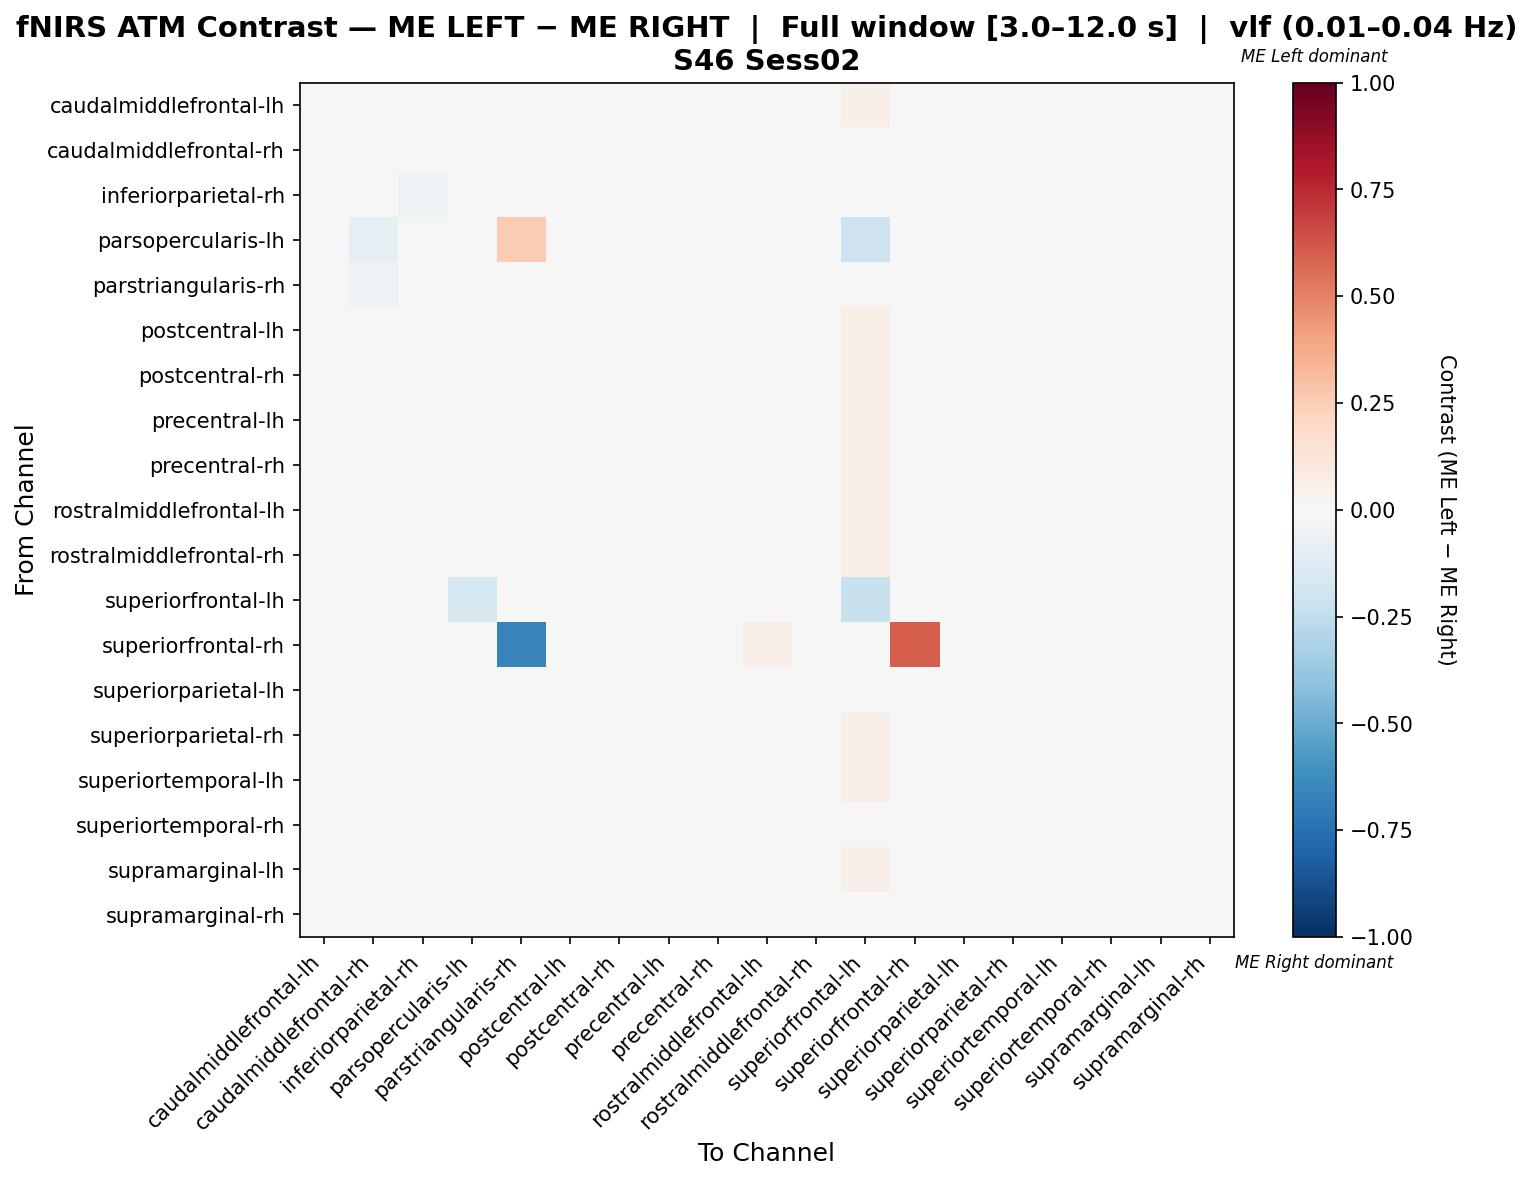

The file beside this chart, header and first rows:
, caudalmiddlefrontal-lh, caudalmiddlefrontal-rh, inferiorparietal-rh, parsopercularis-lh, parstriangularis-rh, postcentral-lh, postcentral-rh, precentral-lh, precentral-rh, rostralmiddlefrontal-lh, rostralmiddlefrontal-rh, superiorfrontal-lh, superiorfrontal-rh, superiorparietal-lh, superiorparietal-rh, superiortemporal-lh, superiortemporal-rh, supramarginal-lh, supramarginal-rh
caudalmiddlefrontal-lh, -0.01025, -0.01388, -0.0009881, 0.0, 0.04528, -0.01548, -0.0175, -0.008235, -0.006632, -0.001405, -0.0175, 0.05657, 0.0, -0.0009881, -0.0009881, -0.004611, 0.02075, -0.008652, -0.01548
caudalmiddlefrontal-rh, 0.0017, -0.03123, -0.002268, -0.02096, 0.03756, -0.005262, -0.01926, -0.005262, 0.004694, 0.008661, -0.007282, 0.03561, 0.0, 0.0007258, -0.002268, -0.008256, 0.01869, 0.002673, -0.008256
inferiorparietal-rh, 0.01127, -0.002541, -0.05101, 0.0, 0.04668, 0.007755, -0.005303, 0.00223, 0.0168, 0.01203, 0.005747, 0.03689, 0.0, -0.0372, 0.00223, -0.003295, -0.01434, 0.01203, -0.03996
parsopercularis-lh, 0.0, -0.09091, 0.0, 0.0475, 0.2518, 0.0, 0.0, 0.0, 0.0, 0.0, 0.0, -0.2084, 0.0, 0.0, 0.0, 0.0, 0.0, 0.0, 0.0
parstriangularis-rh, 0.007524, -0.05401, 0.007524, -0.01979, -0.02367, 0.007524, 0.007524, 0.007524, 0.007524, 0.007524, 0.007524, -0.007861, -0.01538, 0.007524, 0.007524, 0.007524, 0.02291, 0.007524, 0.007524
postcentral-lh, -0.005312, -0.01535, -0.001296, 0.0, 0.04552, -0.01334, -0.02203, -0.009993, -0.005312, 0.002713, -0.01869, 0.05622, 0.0, -0.001296, -0.003304, -0.006649, 0.01676, -0.003976, -0.01467
postcentral-rh, -0.001541, -0.01736, -0.00585, 0.0, 0.0462, -0.009014, -0.03002, -0.009014, -0.001541, 0.005933, -0.0142, 0.05657, 0.0, -0.002685, -0.00585, -0.01534, 0.0163, -0.0003964, -0.01218
precentral-lh, -0.004267, -0.02071, -0.00683, 0.0, 0.04563, -0.008838, -0.02071, -0.01213, 0.002312, 0.003593, -0.01085, 0.05622, 0.0, -0.00354, -0.008838, -0.01213, 0.01419, -0.002986, -0.01012
precentral-rh, -0.01173, -0.01173, 0.002012, 0.0, 0.04471, -0.01361, -0.01954, -0.0058, -0.01563, -0.005934, -0.01954, 0.05657, 0.0, 0.002012, 0.002012, -0.001894, 0.02545, -0.01375, -0.01361
rostralmiddlefrontal-lh, -0.01296, -0.01296, -0.005024, 0.0, 0.04448, -0.01296, -0.01296, -0.01296, -0.005024, 0.001024, -0.01296, 0.05645, 0.01008, -0.005024, -0.005024, -0.008993, 0.01879, -0.01101, -0.01296
rostralmiddlefrontal-rh, -0.004959, -0.01499, -0.002939, 0.0, 0.04584, -0.01297, -0.02168, -0.009628, -0.004959, 0.003054, -0.01834, 0.05657, 0.0, -0.002939, -0.002939, -0.006284, 0.01713, -0.003635, -0.01632
superiorfrontal-lh, 0.04802, -0.007021, -0.02537, -0.1625, 0.01458, 0.04802, 0.04802, 0.04802, 0.04802, 0.04605, 0.04802, -0.2199, 0.0, -0.02537, 0.04802, 0.04802, -0.02537, 0.04605, -0.02537
superiorfrontal-rh, 0.0, 0.0, 0.0, 0.0, -0.6667, 0.0, 0.0, 0.0, 0.0, 0.06452, 0.0, 0.0, 0.6022, 0.0, 0.0, 0.0, 0.0, 0.0, 0.0
superiorparietal-lh, 0.01061, -0.003392, -0.04419, 0.0, 0.04661, 0.00702, -0.003392, 0.001417, 0.01622, 0.01141, 0.005012, 0.03662, 0.0, -0.03859, 0.001417, -0.001384, -0.01539, 0.01141, -0.04139
superiorparietal-rh, -0.0005906, -0.01789, -0.01042, 0.0, 0.04529, -0.005503, -0.02135, -0.01242, 0.00633, 0.0008616, -0.007511, 0.05622, 0.0, -0.006955, -0.01242, -0.01934, 0.0118, 0.0008616, -0.006955
superiortemporal-lh, -0.001767, -0.01843, -0.007751, 0.0, 0.04554, -0.006426, -0.0251, -0.01309, 0.0049, 0.002892, -0.008434, 0.05622, 0.0, -0.004418, -0.009759, -0.01976, 0.01357, -0.0004418, -0.007751
superiortemporal-rh, 0.01719, -0.001469, -0.04969, 0.0, 0.04475, 0.01173, -0.001469, 0.004271, 0.02465, 0.01891, 0.009725, 0.03011, 0.0, -0.04596, 0.0005395, 0.0005395, -0.04051, 0.01891, -0.04223
supramarginal-lh, -0.01215, -0.01215, -0.0008291, 0.0, 0.04584, -0.01592, -0.01592, -0.008376, -0.008376, -0.002882, -0.01592, 0.05749, 0.0, -0.0008291, -0.0008291, -0.004603, 0.02181, -0.01043, -0.01592
supramarginal-rh, 0.007968, -0.002614, -0.03828, 0.0, 0.04692, 0.00204, -0.007905, 0.00204, 0.007968, 0.0139, -0.002614, 0.03771, 0.0, -0.03299, 0.007331, 0.004685, -0.01119, 0.008606, -0.04357
